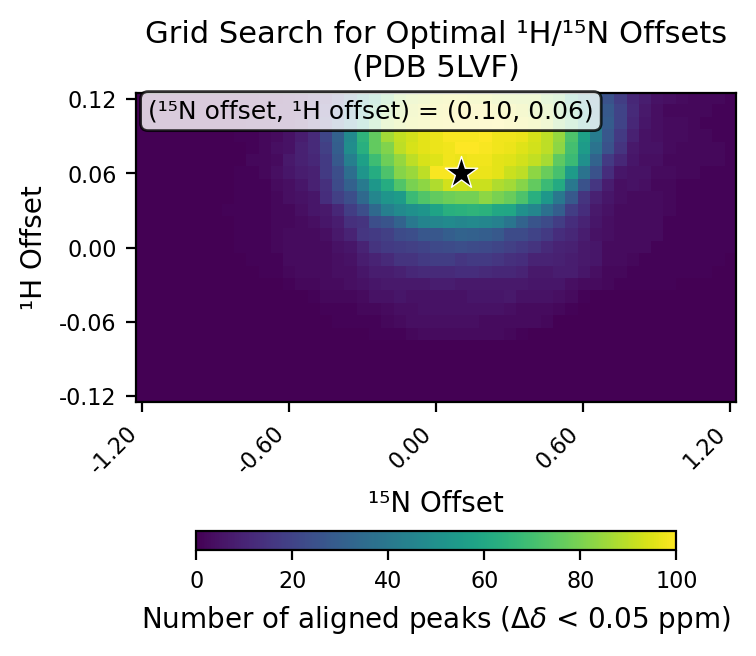

Values plotted in this chart, from the file beside it:
# h_min, -0.12
# h_max, 0.12
# h_step, 0.01
# n_min, -1.2
# n_max, 1.2
# n_step, 0.05
# cutoff, 0.05
h_values, -0.12, -0.11, -0.1, -0.09, -0.08, -0.07, -0.06, -0.05, -0.04, -0.03, -0.02, -0.01, 0.0, 0.01, 0.02, 0.03, 0.04, 0.05, 0.06, 0.07, 0.08, 0.09, 0.1
n_values, -1.2, -1.15, -1.1, -1.05, -1.0, -0.95, -0.9, -0.85, -0.8, -0.75, -0.7, -0.65, -0.6, -0.55, -0.5, -0.45, -0.4, -0.35, -0.3, -0.25, -0.2, -0.15, -0.1
-0.12, 0, 0, 0, 0, 0, 0, 0, 0, 0, 0, 0, 0, 0, 0, 0, 0, 0, 0, 0, 0, 0, 0, 0
-0.11, 0, 0, 0, 0, 0, 0, 0, 0, 0, 0, 0, 0, 0, 0, 0, 0, 0, 0, 0, 0, 0, 0, 0
-0.1, 0, 0, 0, 0, 0, 0, 0, 0, 0, 0, 0, 0, 0, 0, 0, 0, 0, 0, 0, 0, 0, 0, 0
-0.09, 0, 0, 0, 0, 0, 0, 0, 0, 0, 0, 0, 0, 0, 0, 0, 0, 0, 0, 0, 0, 0, 0, 0
-0.08, 0, 0, 0, 0, 0, 0, 0, 0, 0, 0, 0, 0, 0, 0, 0, 0, 0, 0, 0, 0, 0, 0, 0
-0.07, 0, 0, 0, 0, 0, 0, 0, 0, 0, 0, 0, 0, 0, 0, 0, 0, 0, 0, 0, 1, 1, 1, 2
-0.06, 0, 0, 0, 0, 0, 0, 0, 0, 0, 0, 0, 0, 0, 0, 0, 0, 1, 1, 1, 1, 2, 3, 4
-0.05, 0, 0, 0, 0, 0, 0, 0, 0, 0, 0, 0, 0, 0, 0, 0, 1, 1, 1, 2, 2, 3, 4, 4
-0.04, 0, 0, 0, 0, 0, 0, 0, 0, 0, 0, 0, 0, 0, 0, 1, 2, 2, 2, 3, 5, 5, 6, 5
-0.03, 0, 0, 0, 0, 0, 0, 0, 0, 0, 0, 0, 0, 1, 2, 2, 3, 3, 4, 5, 6, 7, 7, 7
-0.02, 0, 0, 0, 0, 0, 0, 0, 0, 0, 0, 1, 1, 2, 3, 3, 3, 4, 4, 6, 8, 8, 9, 11
-0.01, 0, 0, 0, 0, 0, 0, 0, 0, 0, 1, 1, 1, 3, 3, 3, 3, 4, 5, 8, 10, 12, 15, 15
0.0, 0, 0, 0, 0, 0, 0, 0, 0, 1, 1, 1, 2, 3, 3, 3, 3, 5, 6, 10, 15, 17, 18, 19
0.01, 0, 0, 0, 0, 0, 0, 0, 0, 1, 1, 1, 2, 3, 3, 3, 4, 7, 10, 16, 17, 19, 23, 24
0.02, 0, 0, 0, 0, 0, 0, 0, 0, 1, 1, 1, 2, 2, 3, 4, 6, 8, 14, 15, 24, 26, 32, 40
0.03, 0, 0, 0, 0, 0, 0, 0, 1, 1, 1, 1, 2, 2, 4, 6, 7, 11, 18, 24, 34, 43, 48, 50
0.04, 0, 0, 0, 0, 0, 0, 0, 0, 1, 1, 1, 2, 4, 5, 6, 13, 19, 24, 34, 46, 52, 55, 68
0.05, 0, 0, 0, 0, 0, 0, 0, 0, 1, 1, 1, 3, 4, 6, 9, 14, 23, 31, 41, 53, 62, 73, 80
0.06, 0, 0, 0, 0, 0, 0, 0, 0, 1, 1, 2, 4, 6, 8, 9, 17, 24, 36, 52, 62, 72, 82, 85
0.07, 0, 0, 0, 0, 0, 0, 0, 0, 0, 2, 2, 3, 7, 9, 11, 17, 28, 43, 57, 69, 78, 84, 90
0.08, 0, 0, 0, 0, 0, 0, 0, 0, 0, 1, 2, 4, 5, 9, 12, 19, 30, 49, 63, 76, 81, 90, 94
0.09, 0, 0, 0, 0, 0, 0, 0, 0, 1, 1, 2, 3, 5, 8, 12, 21, 31, 48, 65, 76, 86, 91, 93
0.1, 0, 0, 0, 0, 0, 0, 0, 0, 1, 2, 2, 3, 3, 5, 11, 17, 28, 42, 59, 74, 86, 91, 94
0.11, 0, 0, 0, 0, 0, 0, 0, 0, 0, 1, 2, 3, 3, 4, 8, 15, 24, 40, 55, 69, 81, 87, 92
0.12, 0, 0, 0, 0, 0, 0, 0, 0, 0, 1, 2, 2, 3, 4, 8, 12, 19, 32, 51, 62, 74, 85, 89
best_n_offset, 0.1
best_h_offset, 0.06
best_count, 100
